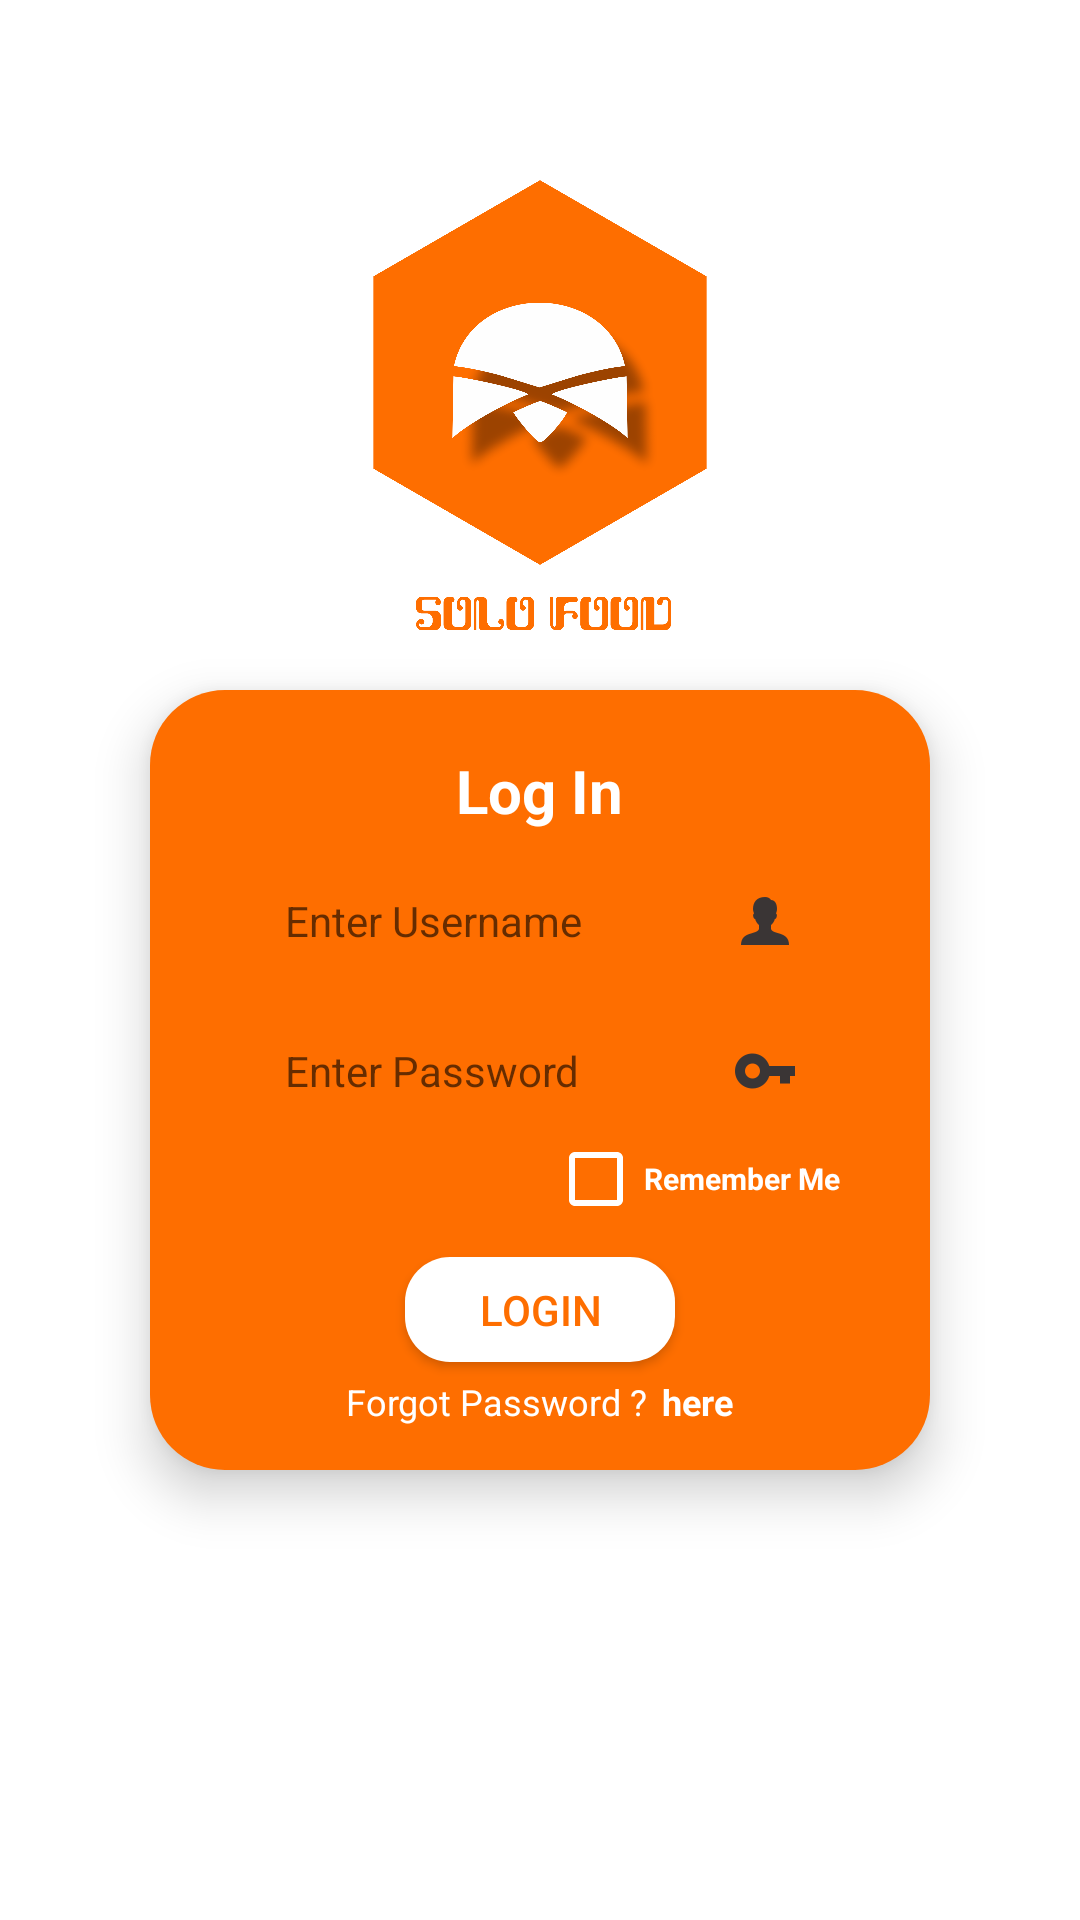

Produce the Android XML layout that renders to this screen, including the resource entries it uses.
<!-- AndroidManifest.xml: application theme AppTheme -->
<!-- res/layout/activity_login.xml -->
<?xml version="1.0" encoding="utf-8"?>
<RelativeLayout xmlns:android="http://schemas.android.com/apk/res/android"
    xmlns:app="http://schemas.android.com/apk/res-auto"
    xmlns:tools="http://schemas.android.com/tools"
    android:layout_width="match_parent"
    android:layout_height="match_parent"
    android:background="@color/colorWhite"
    tools:context=".LoginActivity">

    <ImageView
        android:layout_marginTop="60dp"
        android:layout_marginBottom="20dp"
        android:id="@+id/image"
        android:layout_centerHorizontal="true"
        android:layout_width="150dp"
        android:layout_height="150dp"
        android:src="@drawable/splash"/>

    <LinearLayout
        android:layout_below="@+id/image"
        android:layout_width="260dp"
        android:layout_height="260dp"
        android:background="@drawable/custom_box_login"
        android:layout_centerHorizontal="true"
        android:layout_centerVertical="true"
        android:orientation="vertical"
        android:gravity="center|top"
        android:paddingTop="20dp"
        android:paddingRight="30dp"
        android:paddingLeft="30dp"
        android:elevation="10dp"
        tools:targetApi="lollipop">

        <TextView
            android:layout_width="wrap_content"
            android:layout_height="wrap_content"
            android:text="Log In"
            android:textStyle="bold"
            android:textSize="20sp"
            android:layout_marginBottom="10dp"
            android:textColor="@color/colorWhite"/>

        <EditText
            android:id="@+id/username"
            android:layout_width="match_parent"
            android:layout_height="40dp"
            android:background="@drawable/custom_box_user_pass"
            android:inputType="text"
            android:textSize="14sp"
            android:textColor="@color/colorOrange"
            android:hint="@string/enter_username"
            android:paddingLeft="15dp"
            android:layout_marginBottom="10dp"
            android:elevation="4dp"
            android:drawableRight="@mipmap/iconu"
            android:paddingRight="15dp" />

        <EditText
            android:id="@+id/password"
            android:layout_width="match_parent"
            android:layout_height="40dp"
            android:background="@drawable/custom_box_user_pass"
            android:inputType="textPassword"
            android:textSize="14sp"
            android:textColor="@color/colorOrange"
            android:hint="@string/enter_password"
            android:paddingLeft="15dp"
            android:drawableRight="@mipmap/iconp"
            android:elevation="4dp"
            android:paddingRight="15dp" />

        <CheckBox
            android:id="@+id/check_box"
            android:layout_width="wrap_content"
            android:layout_height="wrap_content"
            android:text="@string/remember_me"
            android:layout_gravity="right"
            android:buttonTint="@color/colorWhite"
            android:textSize="10sp"
            android:textStyle="bold"
            android:layout_marginBottom="10dp"
            android:textColor="@color/colorWhite" />

        <Button
            android:id="@+id/login_button"
            android:background="@drawable/custom_button_login"
            android:layout_width="90dp"
            android:layout_height="35dp"
            android:layout_marginBottom="5dp"
            android:text="@string/login"
            android:textSize="14sp"
            android:onClick="loginClick"
            android:textColor="@color/colorOrange"
            android:elevation="8dp"/>

        <LinearLayout
            android:layout_width="wrap_content"
            android:layout_height="wrap_content"
            android:orientation="horizontal">
            <TextView
                android:layout_width="wrap_content"
                android:layout_height="wrap_content"
                android:text="@string/forgot_password"
                android:textSize="12sp"
                android:textColor="@color/colorWhite"
                android:layout_marginRight="5dp"
                android:layout_marginEnd="5dp" />

            <TextView
                android:textColor="@color/colorWhite"
                android:textStyle="bold"
                android:layout_width="wrap_content"
                android:layout_height="wrap_content"
                android:textSize="12sp"
                android:text="@string/here"
                android:onClick="clickHere" />

        </LinearLayout>

    </LinearLayout>

</RelativeLayout>
<!-- resources referenced by this layout -->
<resources>
  <color name="colorOrange">#FE6E00</color>
  <color name="colorWhite">#ffffff</color>
  
      //color palette
  <!-- drawable custom_box_login (drawable) -->
  <?xml version="1.0" encoding="utf-8"?>
  <shape xmlns:android="http://schemas.android.com/apk/res/android"
      android:shape="rectangle">
  
      <solid android:color="@color/colorOrange"/>
      <corners android:radius="25dp"/>
  </shape>
  <!-- drawable custom_button_login (drawable) -->
  <?xml version="1.0" encoding="utf-8"?>
  <shape xmlns:android="http://schemas.android.com/apk/res/android"
      android:shape="rectangle">
  
      <solid
          android:color="@color/colorWhite"/>
  
      <corners android:radius="15dp"/>
  
  
  
  
  
  
  
  
  
  </shape>
  <!-- drawable splash: png bitmap (drawable-v24, 215315 bytes) -->
  <!-- mipmap iconp: png bitmap (mipmap-xxhdpi, 1163 bytes) -->
  <!-- mipmap iconu: png bitmap (mipmap-xxhdpi, 1061 bytes) -->
  <string name="enter_password">Enter Password</string>
  <string name="enter_username">Enter Username</string>
  <string name="forgot_password">Forgot Password ?</string>
  <string name="here">here</string>
  <string name="login">Login</string>
  <string name="remember_me">Remember Me</string>
  <style name="AppTheme" parent="Theme.AppCompat.Light.NoActionBar">
          
          <item name="colorPrimary">@color/colorOrange</item>
          <item name="colorPrimaryDark">@color/colorOrangeMuda</item>
          <item name="colorAccent">@color/colorOrange</item>
      </style>
  <color name="colorOrangeMuda">#FD5602</color>
</resources>
